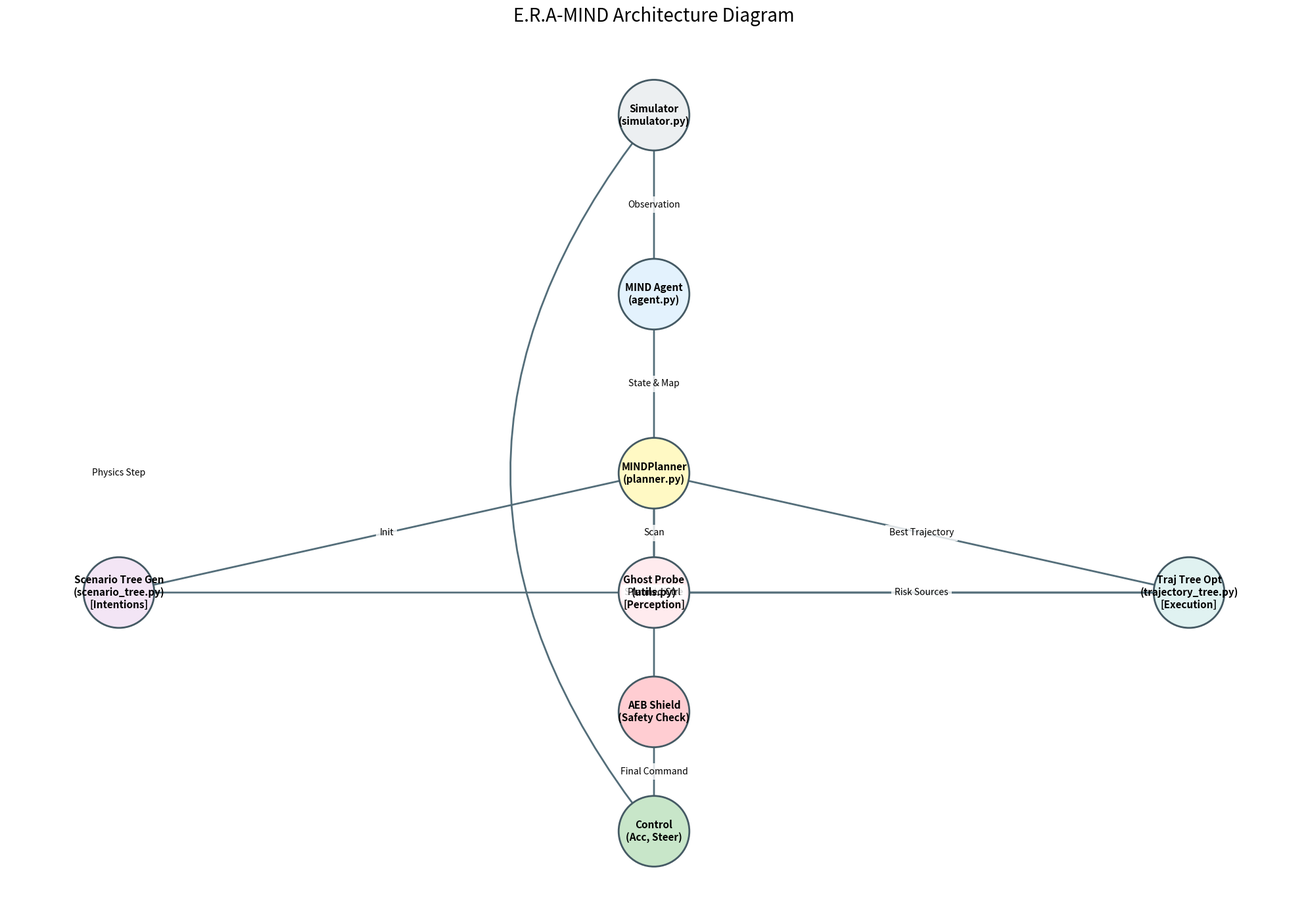

Generate this figure with matplotlib:

import matplotlib.pyplot as plt
import networkx as nx
import numpy as np
import matplotlib.patches as patches

def draw_mind_architecture():
    # Create figure
    plt.figure(figsize=(20, 14))
    ax = plt.gca()
    
    G = nx.DiGraph()

    # === Define Nodes ===
    # Group: Simulator
    G.add_node('Sim', label='Simulator\n(simulator.py)', pos=(0, 10), color='#eceff1', shape='s')
    G.add_node('Agent', label='MIND Agent\n(agent.py)', pos=(0, 7), color='#e3f2fd', shape='s')
    
    # Group: Planner (The Brain)
    G.add_node('Planner', label='MINDPlanner\n(planner.py)', pos=(0, 4), color='#fff9c4', shape='s')
    
    # Group: Modules
    G.add_node('STG', label='Scenario Tree Gen\n(scenario_tree.py)\n[Intentions]', pos=(-3, 2), color='#f3e5f5', shape='o')
    G.add_node('Risk', label='Ghost Probe\n(utils.py)\n[Perception]', pos=(0, 2), color='#ffebee', shape='o')
    G.add_node('Traj', label='Traj Tree Opt\n(trajectory_tree.py)\n[Execution]', pos=(3, 2), color='#e0f2f1', shape='o')
    
    # Group: Output
    G.add_node('AEB', label='AEB Shield\n(Safety Check)', pos=(0, 0), color='#ffcdd2', shape='d')
    G.add_node('Ctrl', label='Control\n(Acc, Steer)', pos=(0, -2), color='#c8e6c9', shape='s')

    # === Define Edges ===
    edges = [
        ('Sim', 'Agent', 'Observation'),
        ('Agent', 'Planner', 'State & Map'),
        ('Planner', 'STG', 'Init'),
        ('Planner', 'Risk', 'Scan'),
        ('STG', 'Traj', 'Scenario Tree'),
        ('Risk', 'Traj', 'Risk Sources'),
        ('Traj', 'Planner', 'Best Trajectory'),
        ('Planner', 'AEB', 'Planned Ctrl'),
        ('AEB', 'Ctrl', 'Final Command'),
        ('Ctrl', 'Sim', 'Physics Step')
    ]
    
    # === Layout & Drawing ===
    pos = nx.get_node_attributes(G, 'pos')
    colors = [nx.get_node_attributes(G, 'color')[n] for n in G.nodes()]
    labels = nx.get_node_attributes(G, 'label')
    
    # Draw Nodes
    nx.draw_networkx_nodes(G, pos, node_size=6000, node_color=colors, edgecolors='#455a64', linewidths=2)
    
    # Draw Edges
    for u, v, t in edges:
        # Curve edges for feedback loop
        connection_style = "arc3,rad=0.0"
        if u == 'Ctrl' and v == 'Sim':
            connection_style = "arc3,rad=-0.4"
            
        nx.draw_networkx_edges(G, pos, edgelist=[(u, v)], 
                             edge_color='#546e7a', 
                             width=2.0, 
                             arrowsize=25, 
                             arrowstyle='-|>',
                             connectionstyle=connection_style)
        
        # Draw Edge Labels
        mid_x = (pos[u][0] + pos[v][0]) / 2
        mid_y = (pos[u][1] + pos[v][1]) / 2
        
        # Adjust label pos for feedback
        if u == 'Ctrl' and v == 'Sim':
            mid_x -= 3
        
        plt.text(mid_x, mid_y, t, fontsize=10, ha='center', va='center', 
                 bbox=dict(facecolor='white', edgecolor='none', alpha=0.8))

    # Draw Node Labels
    nx.draw_networkx_labels(G, pos, labels, font_size=11, font_weight='bold')

    # === Annotations ===
    plt.title("E.R.A-MIND Architecture Diagram", fontsize=20, pad=20)
    plt.axis('off')
    
    # Save
    output_path = 'mind_architecture_v2.png'
    plt.tight_layout()
    plt.savefig(output_path, dpi=300, bbox_inches='tight')
    print(f"Graph saved to {output_path}")

if __name__ == "__main__":
    draw_mind_architecture()
